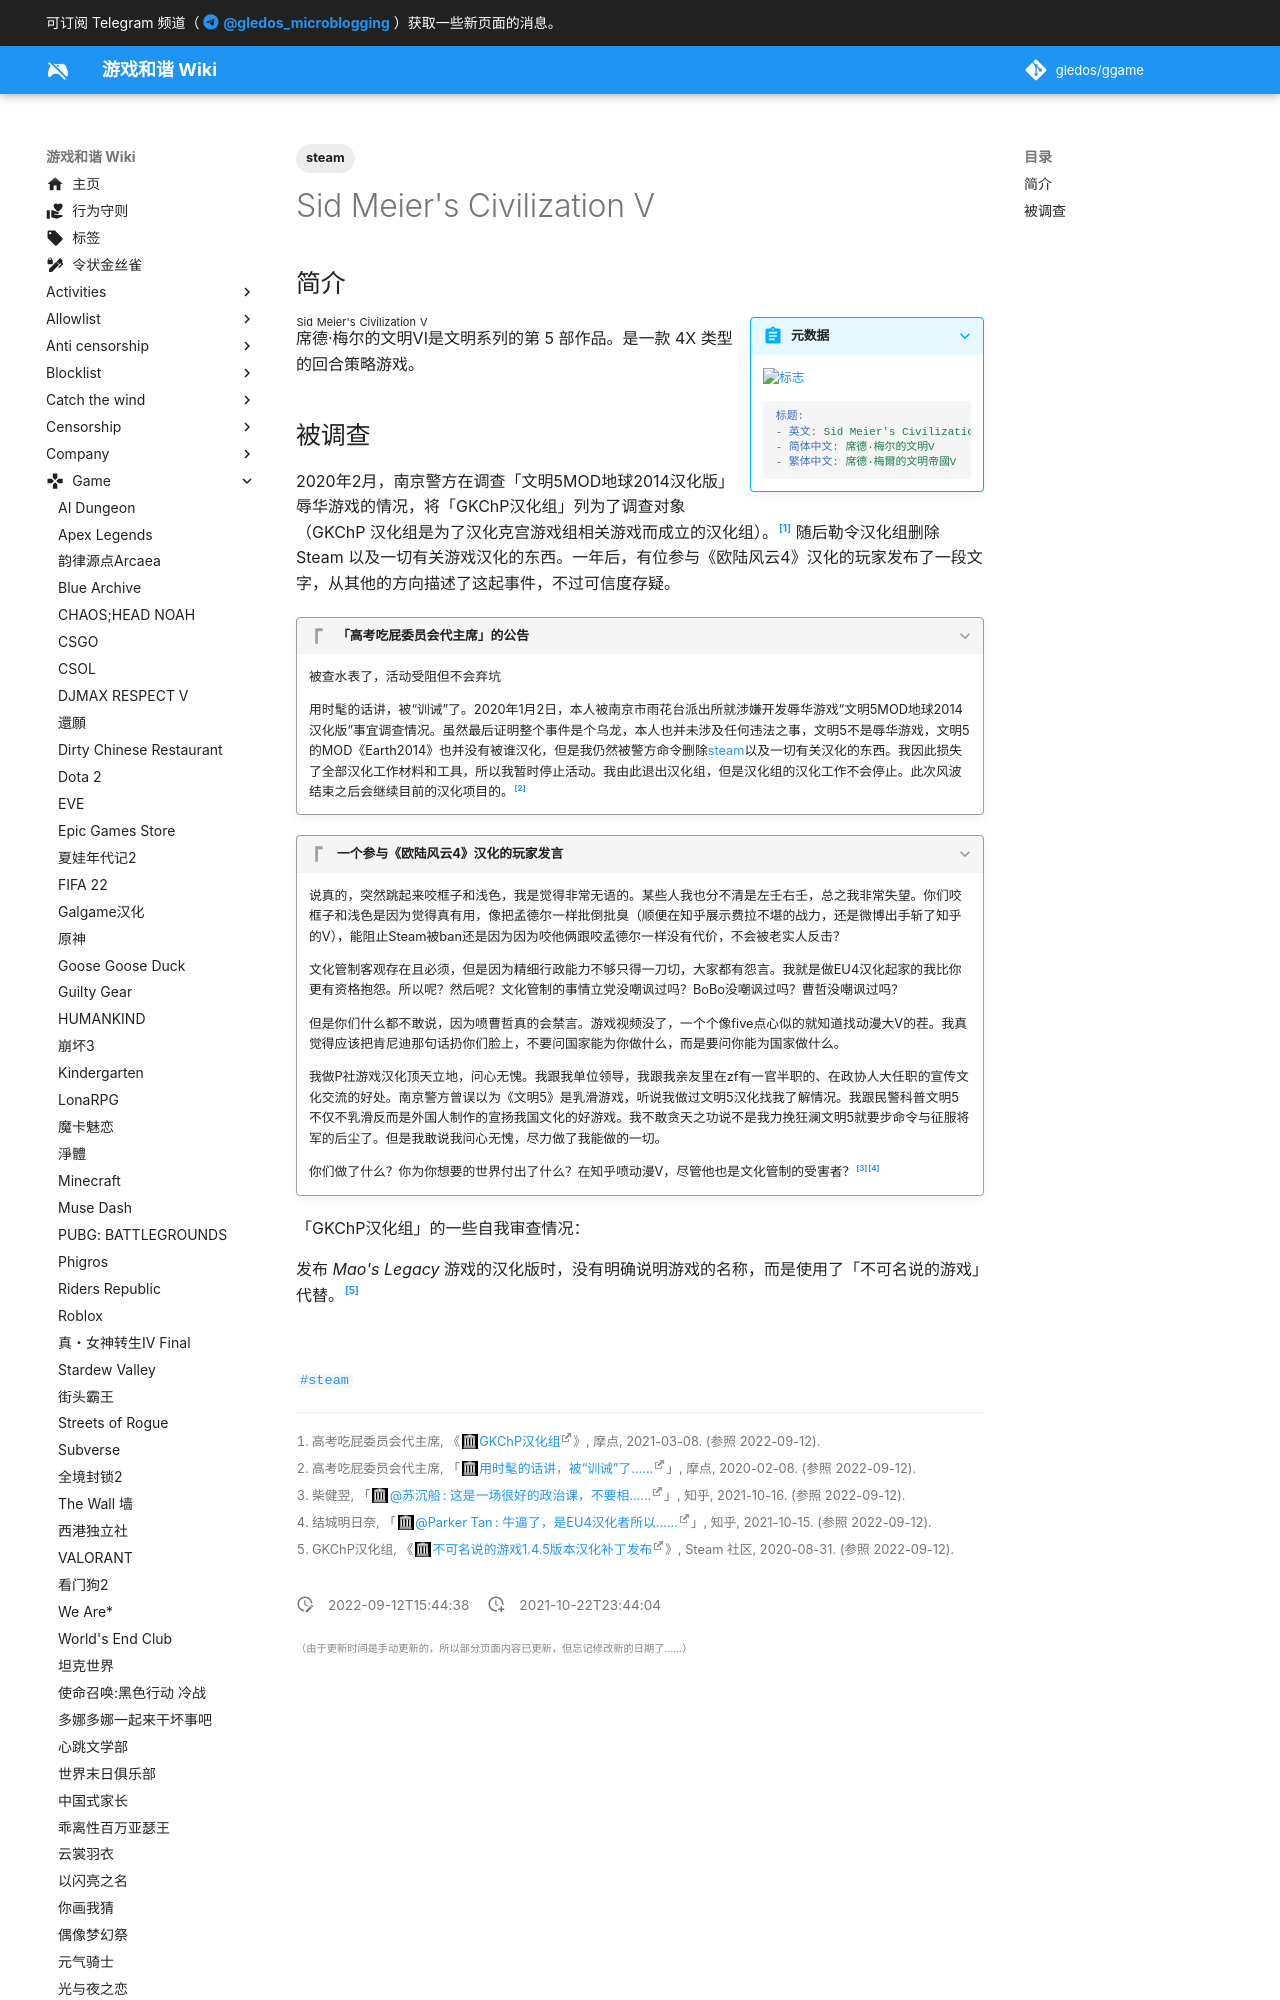

repository: gledos/ggame · page: game/文明5.html · generator: mkdocs

---
title: "Sid Meier's Civilization V"
description:
published: true
date: "2022-09-12T15:44:38"
tags:
- steam
editor: markdown
dateCreated: "2021-10-22T23:44:04"
---

## 简介

> [!summary inline end]+ 元数据
>
> ![标志](https://s3.tebi.io/ggame/game/文明5/logo.webp)
>
> ```yaml
> 标题:
> - 英文: Sid Meier's Civilization V
> - 简体中文: 席德·梅尔的文明V
> - 繁体中文: 席德·梅爾的文明帝國V
> ```

<ruby>席德·梅尔的文明VI<rp>(</rp><rt>Sid Meier's Civilization V</rt><rp>)</rp></ruby>是文明系列的第 5 部作品。是一款 4X 类型的回合策略游戏。
